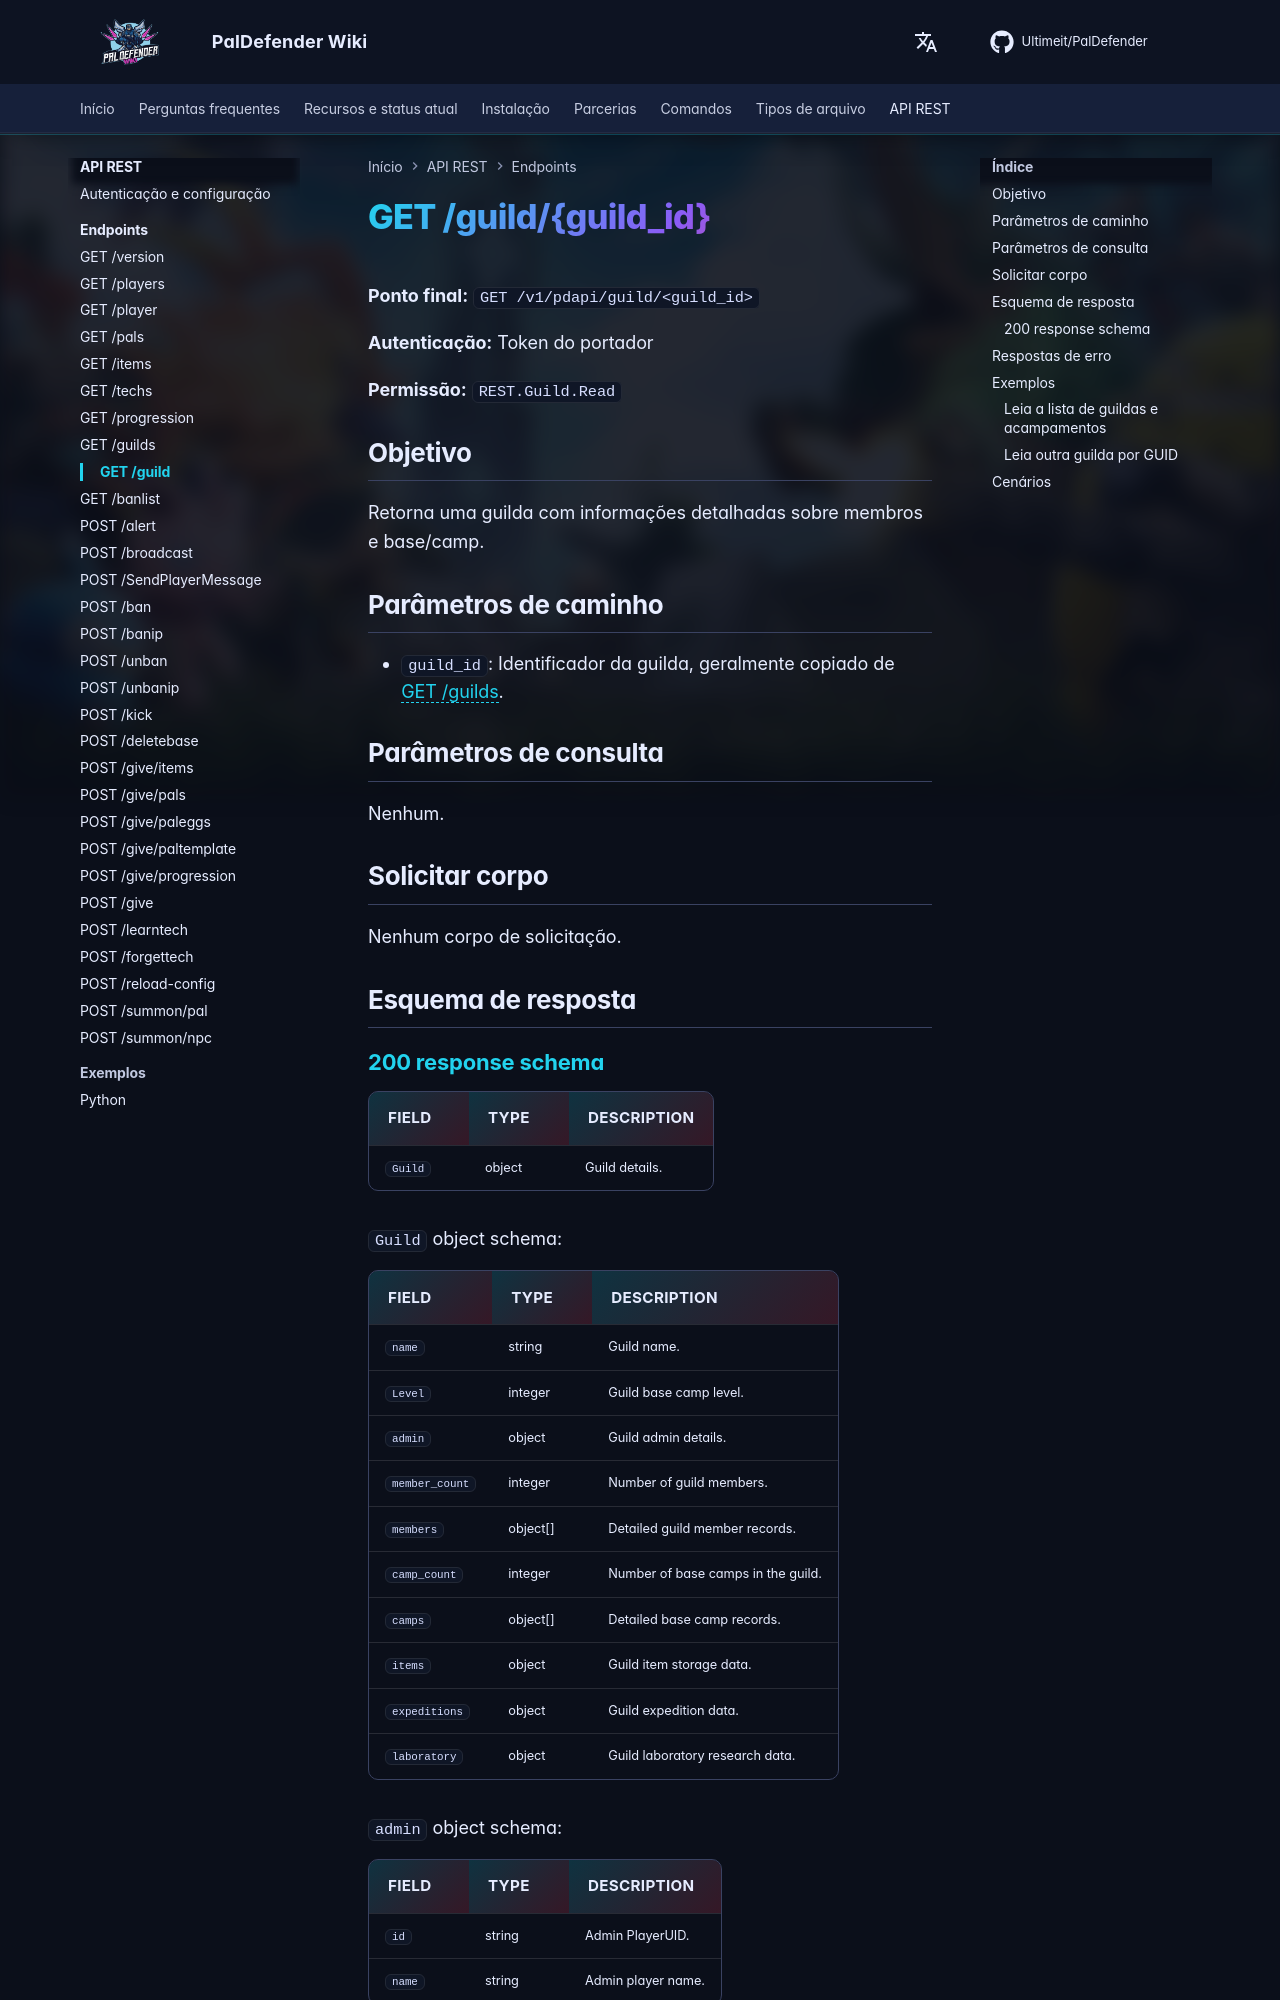

repository: Ultimeit/PalDefender · page: pt-BR/RESTAPI/Endpoints/guild/index.html · generator: mkdocs

# GET /guild/{guild_id}



**Ponto final:** `GET /v1/pdapi/guild/<guild_id>`

**Autenticação:** Token do portador

**Permissão:** `REST.Guild.Read`

## Objetivo

Retorna uma guilda com informações detalhadas sobre membros e base/camp.

## Parâmetros de caminho

- `guild_id`: Identificador da guilda, geralmente copiado de [GET /guilds](guilds.md).

## Parâmetros de consulta

Nenhum.

## Solicitar corpo

Nenhum corpo de solicitação.

## Esquema de resposta

--8<-- "_snippets/restapi/schemas/guild.md"
